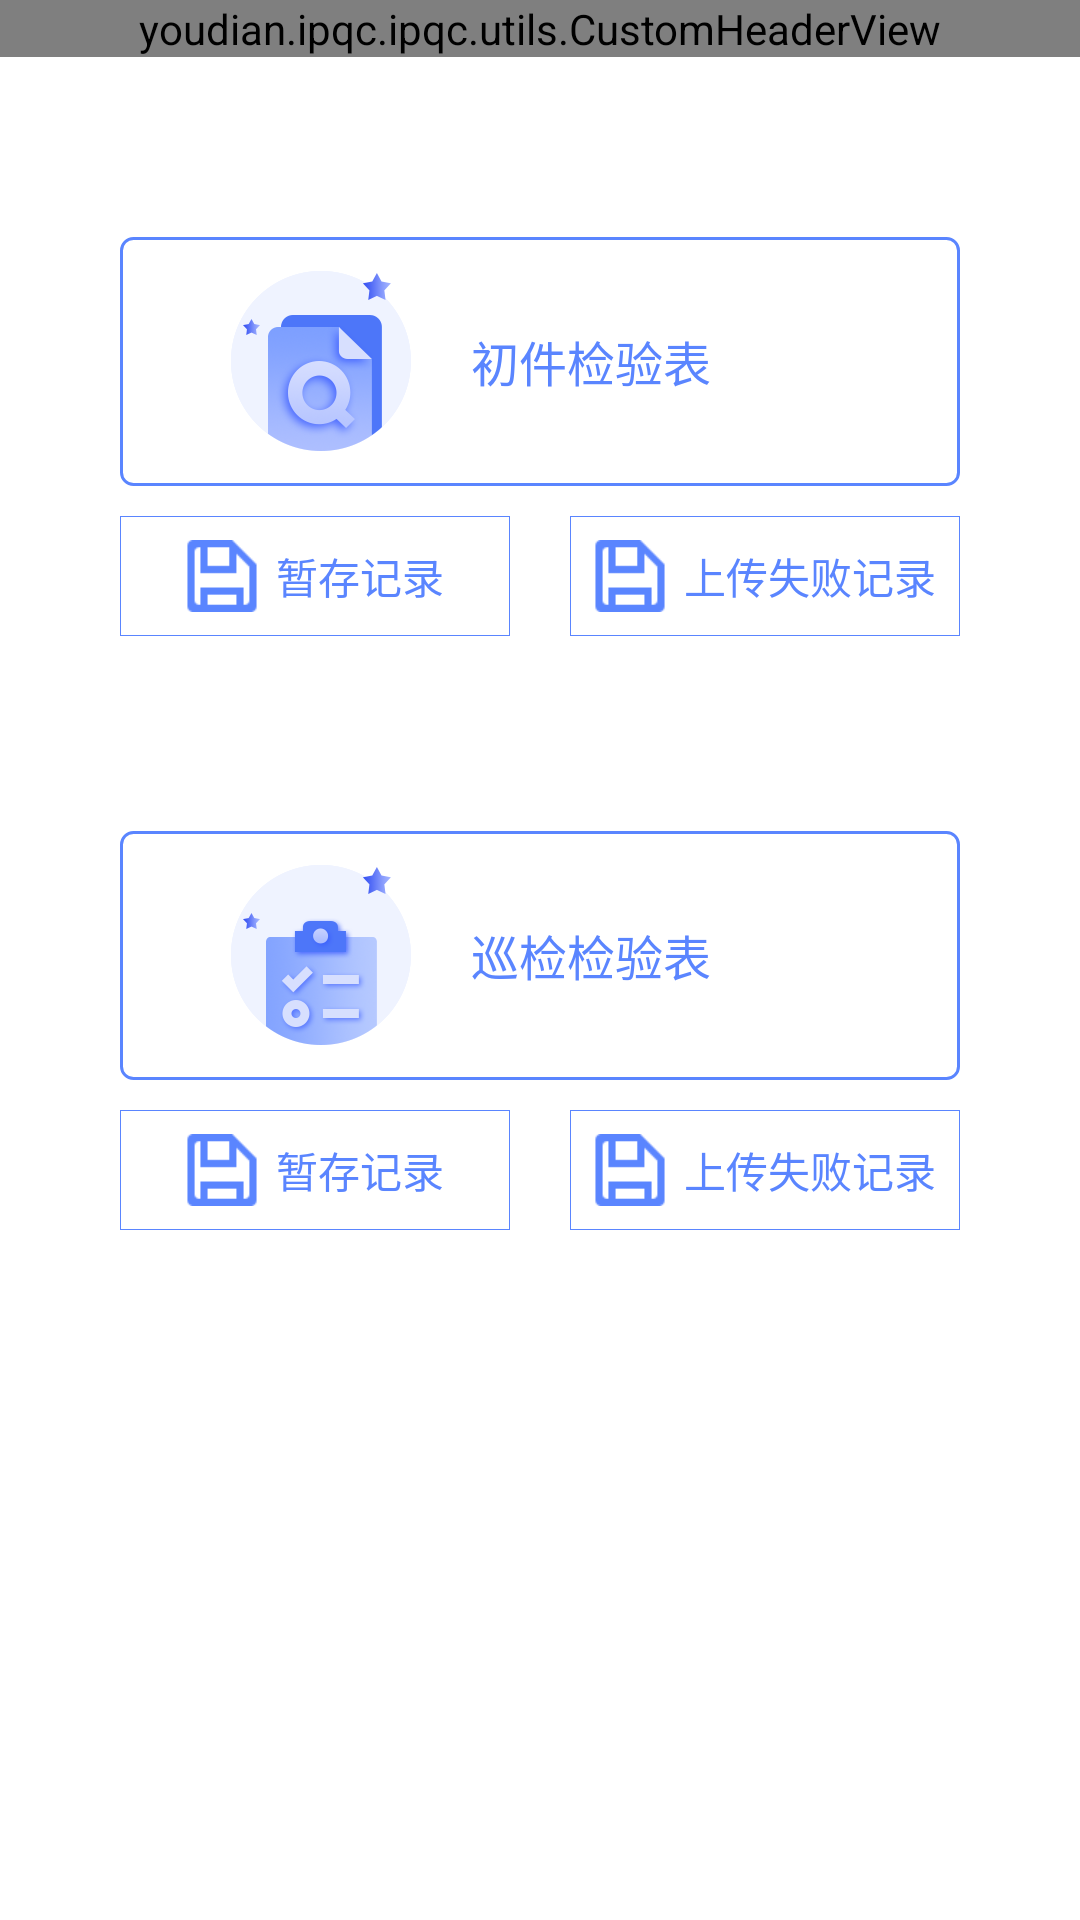

Reconstruct the res/layout file that produces this screen, plus the resources it refers to.
<!-- AndroidManifest.xml: application theme AppTheme -->
<!-- res/layout/activity_home.xml -->
<?xml version="1.0" encoding="utf-8"?>
<layout xmlns:android="http://schemas.android.com/apk/res/android"
    xmlns:binding="http://schemas.android.com/apk/res-auto"

    >

    <data>

    </data>

    <LinearLayout
        android:layout_width="match_parent"
        android:layout_height="match_parent"
        android:gravity="center_horizontal"
        android:orientation="vertical">

        <youdian.ipqc.ipqc.utils.CustomHeaderView
            android:id="@+id/home_headerview"
            android:layout_width="match_parent"
            android:layout_height="wrap_content"
            binding:left_icon="@mipmap/login_icon_user" />

        <LinearLayout
            android:id="@+id/home_chujian"
            android:layout_width="@dimen/dp_280"
            android:layout_height="@dimen/dp_83"
            android:layout_marginTop="@dimen/dp_60"
            android:gravity="center_vertical"
            android:orientation="horizontal"
            android:elevation="@dimen/dp_7"
            android:background="@drawable/bg_tran_home"
            android:padding="@dimen/dp_7">

            <ImageView
                android:layout_width="@dimen/dp_60"
                android:layout_height="@dimen/dp_60"
                android:layout_marginLeft="@dimen/dp_30"
                android:layout_marginRight="@dimen/dp_20"
                android:src="@mipmap/chujian_icon" />

            <TextView
                android:layout_width="match_parent"
                android:layout_height="match_parent"
                android:gravity="center_vertical"
                android:text="@string/title_chujian"
                android:textColor="@color/colorPrimary"
                android:textSize="@dimen/sp_16" />
        </LinearLayout>

        <LinearLayout
            android:layout_width="@dimen/dp_280"
            android:layout_height="@dimen/dp_40"
            android:layout_marginTop="@dimen/dp_10"
            android:gravity="center_vertical"
            android:orientation="horizontal">

            <LinearLayout
            android:id="@+id/chujian_temp"
            android:layout_width="@dimen/dp_130"
            android:layout_height="@dimen/dp_40"
            android:background="@drawable/bg_ipqc_category_click"
            android:gravity="center">

            <ImageView
                android:layout_width="@dimen/dp_24"
                android:layout_height="@dimen/dp_24"
                android:src="@mipmap/ipqc_icon_save"/>
            <TextView
                android:layout_width="wrap_content"
                android:layout_height="wrap_content"
                android:textColor="@color/colorPrimary"
                android:text="@string/storetemp"
                android:layout_marginLeft="@dimen/dp_6"/>
                
            </LinearLayout>

            <LinearLayout
            android:id="@+id/chujian_commit"
            android:layout_width="@dimen/dp_130"
            android:layout_height="@dimen/dp_40"
            android:layout_marginLeft="@dimen/dp_20"
            android:background="@drawable/bg_ipqc_category_click"
            android:gravity="center">

            <ImageView
                android:layout_width="@dimen/dp_24"
                android:layout_height="@dimen/dp_24"
                android:src="@mipmap/ipqc_icon_save"/>
            <TextView
                android:layout_width="wrap_content"
                android:layout_height="wrap_content"
                android:textColor="@color/colorPrimary"
                android:text="@string/failrecord"
                android:layout_marginLeft="@dimen/dp_6"/>

            </LinearLayout>


        </LinearLayout>

        <LinearLayout
            android:id="@+id/home_xunjian"
            android:layout_width="@dimen/dp_280"
            android:layout_height="@dimen/dp_83"
            android:layout_marginTop="@dimen/dp_65"
            android:gravity="center_vertical"
            android:orientation="horizontal"
            android:elevation="@dimen/dp_7"
            android:background="@drawable/bg_tran_home"
            android:padding="@dimen/dp_7">

            <ImageView
                android:layout_width="@dimen/dp_60"
                android:layout_height="@dimen/dp_60"
                android:layout_marginLeft="@dimen/dp_30"
                android:layout_marginRight="@dimen/dp_20"
                android:src="@mipmap/xunjian_icon" />

            <TextView
                android:layout_width="match_parent"
                android:layout_height="match_parent"
                android:gravity="center_vertical"
                android:text="@string/title_xunjian"
                android:textColor="@color/colorPrimary"
                android:textSize="@dimen/sp_16" />
        </LinearLayout>
        <LinearLayout
            android:layout_width="@dimen/dp_280"
            android:layout_height="@dimen/dp_40"
            android:layout_marginTop="@dimen/dp_10"
            android:gravity="center_vertical"
            android:orientation="horizontal">

            <LinearLayout
                android:id="@+id/xunjian_temp"
                android:layout_width="@dimen/dp_130"
                android:layout_height="@dimen/dp_40"
                android:background="@drawable/bg_ipqc_category_click"
                android:gravity="center">

                <ImageView
                    android:layout_width="@dimen/dp_24"
                    android:layout_height="@dimen/dp_24"
                    android:src="@mipmap/ipqc_icon_save"/>
                <TextView
                    android:layout_width="wrap_content"
                    android:layout_height="wrap_content"
                    android:textColor="@color/colorPrimary"
                    android:text="@string/storetemp"
                    android:layout_marginLeft="@dimen/dp_6"/>

            </LinearLayout>

            <LinearLayout
                android:id="@+id/xunjian_commit"
                android:layout_width="@dimen/dp_130"
                android:layout_height="@dimen/dp_40"
                android:layout_marginLeft="@dimen/dp_20"
                android:background="@drawable/bg_ipqc_category_click"
                android:gravity="center">

                <ImageView
                    android:layout_width="@dimen/dp_24"
                    android:layout_height="@dimen/dp_24"
                    android:src="@mipmap/ipqc_icon_save"/>
                <TextView
                    android:layout_width="wrap_content"
                    android:layout_height="wrap_content"
                    android:textColor="@color/colorPrimary"
                    android:text="@string/failrecord"
                    android:layout_marginLeft="@dimen/dp_6"/>

            </LinearLayout>


        </LinearLayout>

    </LinearLayout>
</layout>
<!-- resources referenced by this layout -->
<resources>
  <color name="colorPrimary">#5A85FF</color>
  <dimen name="dp_10">10dp</dimen>
  <dimen name="dp_130">130dp</dimen>
  <dimen name="dp_20">20dp</dimen>
  <dimen name="dp_24">24dp</dimen>
  <dimen name="dp_280">280dp</dimen>
  <dimen name="dp_30">30dp</dimen>
  <dimen name="dp_40">40dp</dimen>
  <dimen name="dp_6">6dp</dimen>
  <dimen name="dp_60">60dp</dimen>
  <dimen name="dp_65">65dp</dimen>
  <dimen name="dp_7">7dp</dimen>
  <dimen name="dp_83">83dp</dimen>
  <dimen name="sp_16">16sp</dimen>
  <!-- drawable bg_ipqc_category_click (drawable-xxhdpi) -->
  <?xml version="1.0" encoding="utf-8"?>
  <shape xmlns:android = "http://schemas.android.com/apk/res/android"
      android:shape="rectangle">
      
      <solid android:color="@color/FFFFFF"/>
      
      <stroke android:width="@dimen/px_1" android:color="@color/_5A85FF" />
  </shape>
  <!-- drawable bg_tran_home (drawable-xxhdpi) -->
  <?xml version="1.0" encoding="utf-8"?>
  <selector xmlns:android="http://schemas.android.com/apk/res/android">
  
      <item android:state_selected="true" android:drawable="@drawable/bg_trans_click"/>
      <item android:state_selected="false" android:drawable="@drawable/bg_trans"/>
  
  </selector>
  <!-- mipmap chujian_icon: png bitmap (mipmap-xxhdpi, 16097 bytes) -->
  <!-- mipmap ipqc_icon_save: png bitmap (mipmap-xxhdpi, 1287 bytes) -->
  <!-- mipmap login_icon_user: png bitmap (mipmap-xxhdpi, 1426 bytes) -->
  <!-- mipmap xunjian_icon: png bitmap (mipmap-xxhdpi, 14772 bytes) -->
  <string name="failrecord">上传失败记录</string>
  <string name="storetemp">暂存记录</string>
  <string name="title_chujian">初件检验表</string>
  <string name="title_xunjian">巡检检验表</string>
  <style name="AppTheme" parent="Theme.MaterialComponents.Light.NoActionBar">
          
          <item name="colorPrimary">@color/colorPrimary</item>
          <item name="colorPrimaryDark">@color/colorPrimaryDark</item>
          <item name="colorAccent">@color/colorAccent</item>
          <item name="android:windowTranslucentStatus">false</item>
          <item name="android:windowTranslucentNavigation">true</item>
          <item name="android:statusBarColor" tools:targetApi="lollipop">@android:color/transparent</item>
          <item name="android:navigationBarColor" tools:targetApi="lollipop">@android:color/background_dark</item>
      </style>
  <color name="FFFFFF">#FFFFFF</color>
  <dimen name="px_1">1px</dimen>
  <color name="_5A85FF">#5A85FF</color>
  <!-- drawable bg_trans_click (drawable-xxhdpi) -->
  <?xml version="1.0" encoding="utf-8"?>
  <shape xmlns:android="http://schemas.android.com/apk/res/android">
  
      <stroke
          android:width="@dimen/dp_1"
          android:color="@color/colorPrimary" />
  
      <solid android:color="@color/white"/>
  
      <corners android:radius="@dimen/dp_4" />
  
  </shape>
  <!-- drawable bg_trans (drawable-xxhdpi) -->
  <?xml version="1.0" encoding="utf-8"?>
  <shape xmlns:android="http://schemas.android.com/apk/res/android">
  
      <stroke
          android:width="@dimen/dp_1"
          android:color="@color/colorPrimary" />
  
      <corners android:radius="@dimen/dp_4" />
  
  </shape>
  <color name="colorPrimaryDark">#4975F3</color>
  <color name="colorAccent">#5A85FF</color>
  <dimen name="dp_1">1dp</dimen>
  <color name="white">#FFFFFF</color>
  <dimen name="dp_4">4dp</dimen>
</resources>
